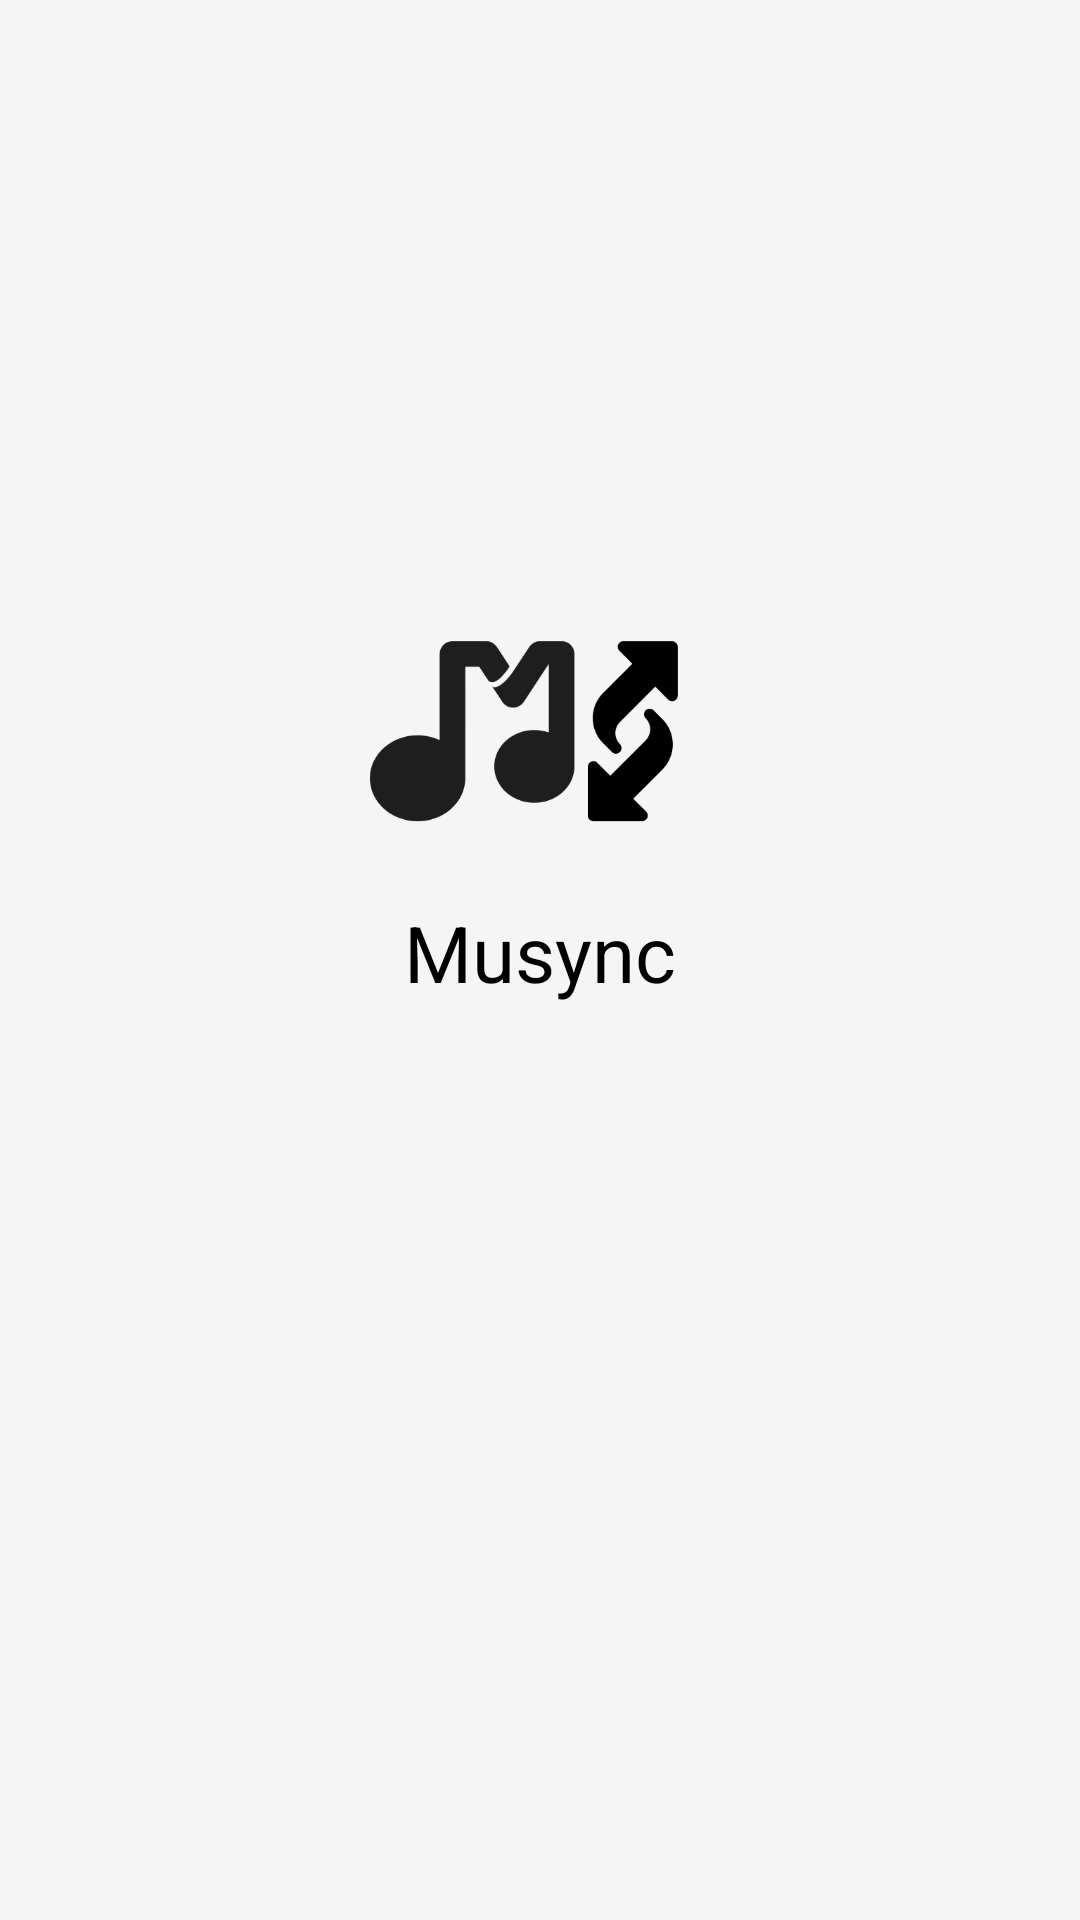

Write the Android layout XML for this screen, with the resource values it uses.
<!-- AndroidManifest.xml: activity theme Theme.Musync -->
<!-- res/layout/activity_splash.xml -->
<androidx.constraintlayout.widget.ConstraintLayout
    xmlns:android="http://schemas.android.com/apk/res/android"
    xmlns:app="http://schemas.android.com/apk/res-auto"
    android:layout_width="match_parent"
    android:layout_height="match_parent"
    android:background="@color/background">

    <ImageView
        android:id="@+id/logo"
        android:layout_width="120dp"
        android:layout_height="120dp"
        android:src="@drawable/ic_logo"
        app:layout_constraintTop_toTopOf="parent"
        app:layout_constraintBottom_toTopOf="@+id/app_name"
        app:layout_constraintStart_toStartOf="parent"
        app:layout_constraintEnd_toEndOf="parent"
        android:layout_marginTop="180dp" />

    <TextView
        android:id="@+id/app_name"
        android:layout_width="wrap_content"
        android:layout_height="wrap_content"
        android:text="Musync"
        android:textColor="#000000"
        android:textSize="26sp"
        app:layout_constraintTop_toBottomOf="@id/logo"
        app:layout_constraintStart_toStartOf="parent"
        app:layout_constraintEnd_toEndOf="parent" />

</androidx.constraintlayout.widget.ConstraintLayout>
<!-- resources referenced by this layout -->
<resources>
  <color name="background">#F5F5F5</color>
  <!-- drawable ic_logo: png bitmap (drawable, 12919 bytes) -->
  <style name="Theme.Musync" parent="android:Theme.Material.Light.NoActionBar" />
</resources>
